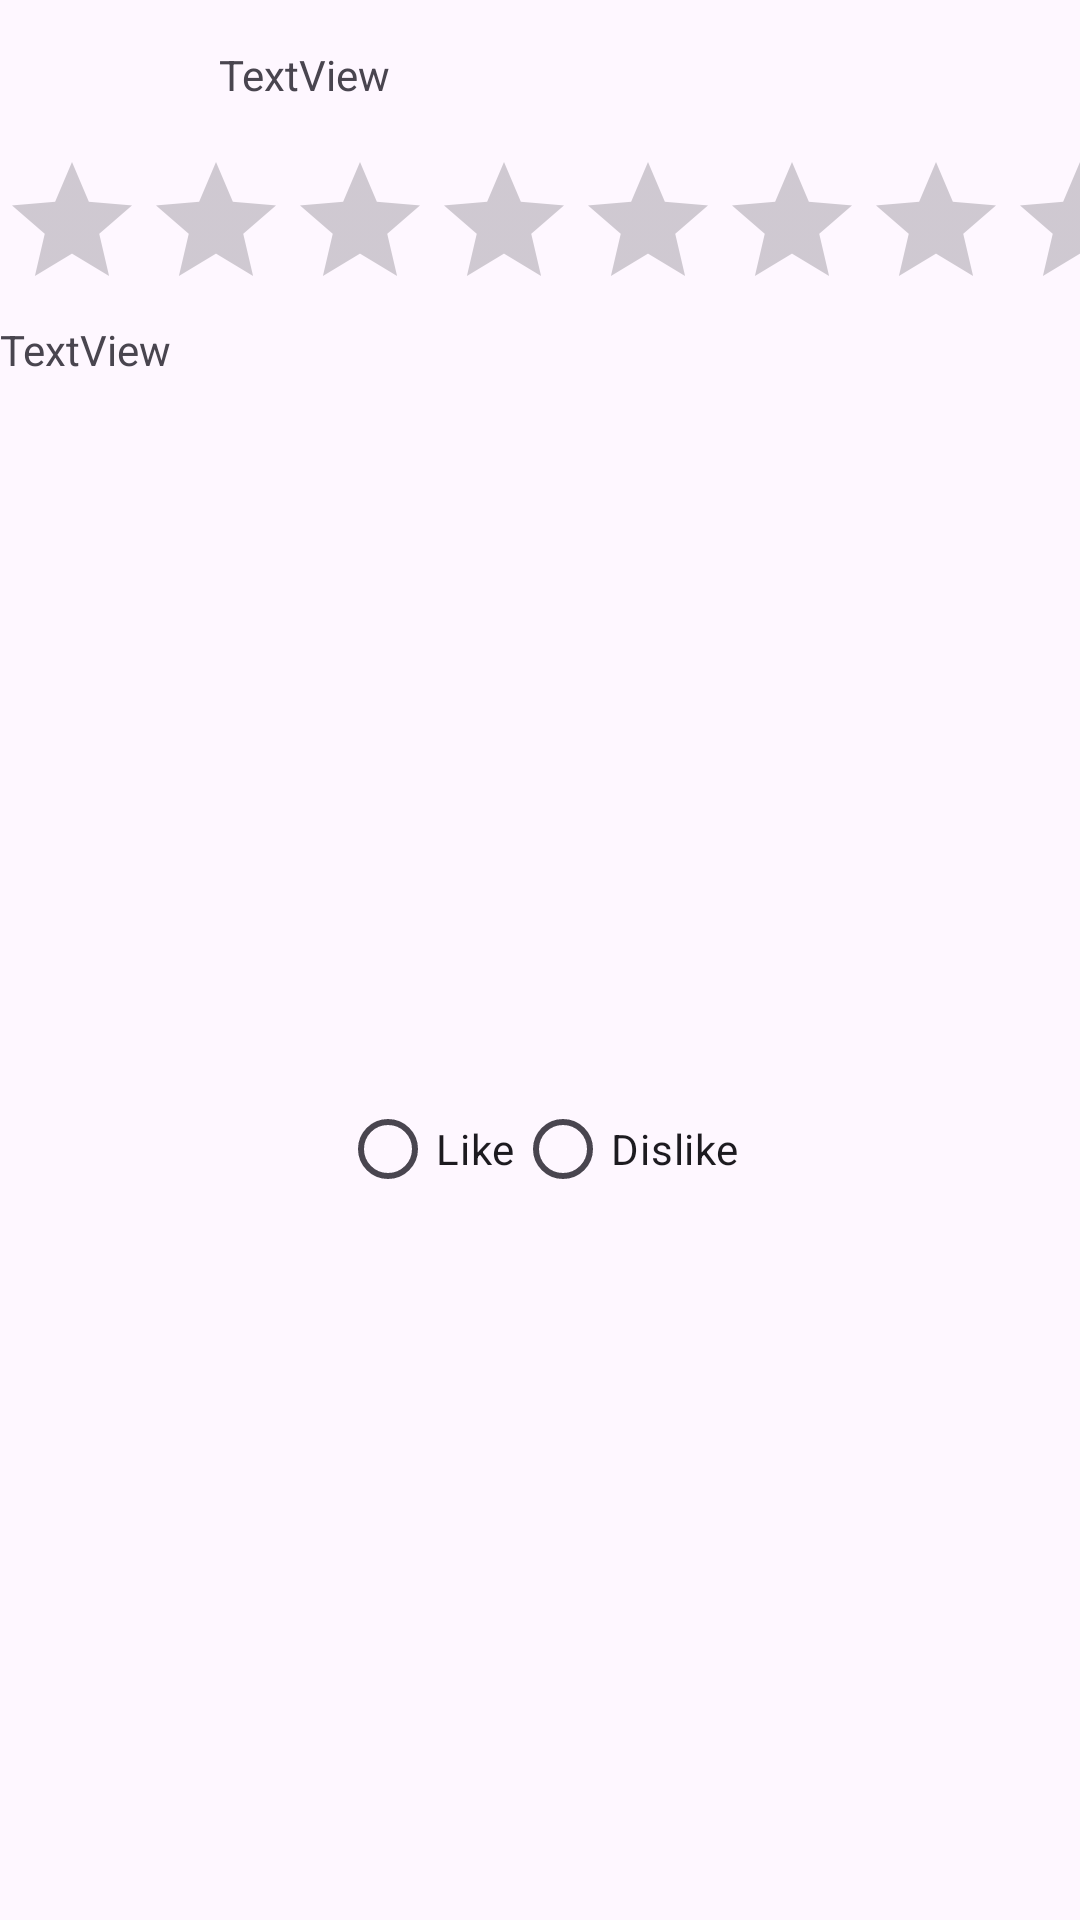

Reconstruct the res/layout file that produces this screen, plus the resources it refers to.
<!-- AndroidManifest.xml: application theme Theme.FinalProject -->
<!-- res/layout/review_adapter.xml -->
<?xml version="1.0" encoding="utf-8"?>
<LinearLayout xmlns:android="http://schemas.android.com/apk/res/android"
    xmlns:app="http://schemas.android.com/apk/res-auto"
    android:layout_width="match_parent"
    android:layout_height="wrap_content"
    android:orientation="vertical">

    <LinearLayout
        android:layout_width="match_parent"
        android:layout_height="wrap_content"
        android:gravity="center"
        android:orientation="horizontal">

        <ImageView
            android:id="@+id/ivUserImage"
            android:layout_width="50dp"
            android:layout_height="50dp"
            android:layout_weight="1"
            app:srcCompat="@drawable/emptypfp" />

        <TextView
            android:id="@+id/tvUserName"
            android:layout_width="wrap_content"
            android:layout_height="wrap_content"
            android:layout_weight="10"
            android:text="TextView" />
    </LinearLayout>

    <RatingBar
        android:id="@+id/rbRating"
        android:layout_width="match_parent"
        android:layout_height="wrap_content" />

    <TextView
        android:id="@+id/tvReview"
        android:layout_width="match_parent"
        android:layout_height="wrap_content"
        android:text="TextView" />

    <RadioGroup
        android:layout_width="match_parent"
        android:layout_height="match_parent"
        android:orientation="horizontal"
        android:gravity="center">

        <RadioButton
            android:id="@+id/rbReviewLike"
            android:layout_width="wrap_content"
            android:layout_height="wrap_content"
            android:text="Like" />

        <RadioButton
            android:id="@+id/rbReviewDislike"
            android:layout_width="wrap_content"
            android:layout_height="wrap_content"
            android:text="Dislike" />
    </RadioGroup>
</LinearLayout>
<!-- resources referenced by this layout -->
<resources>
  <style name="Theme.FinalProject" parent="Base.Theme.FinalProject" />
  <style name="Base.Theme.FinalProject" parent="Theme.Material3.DayNight">
          
          
      </style>
</resources>
